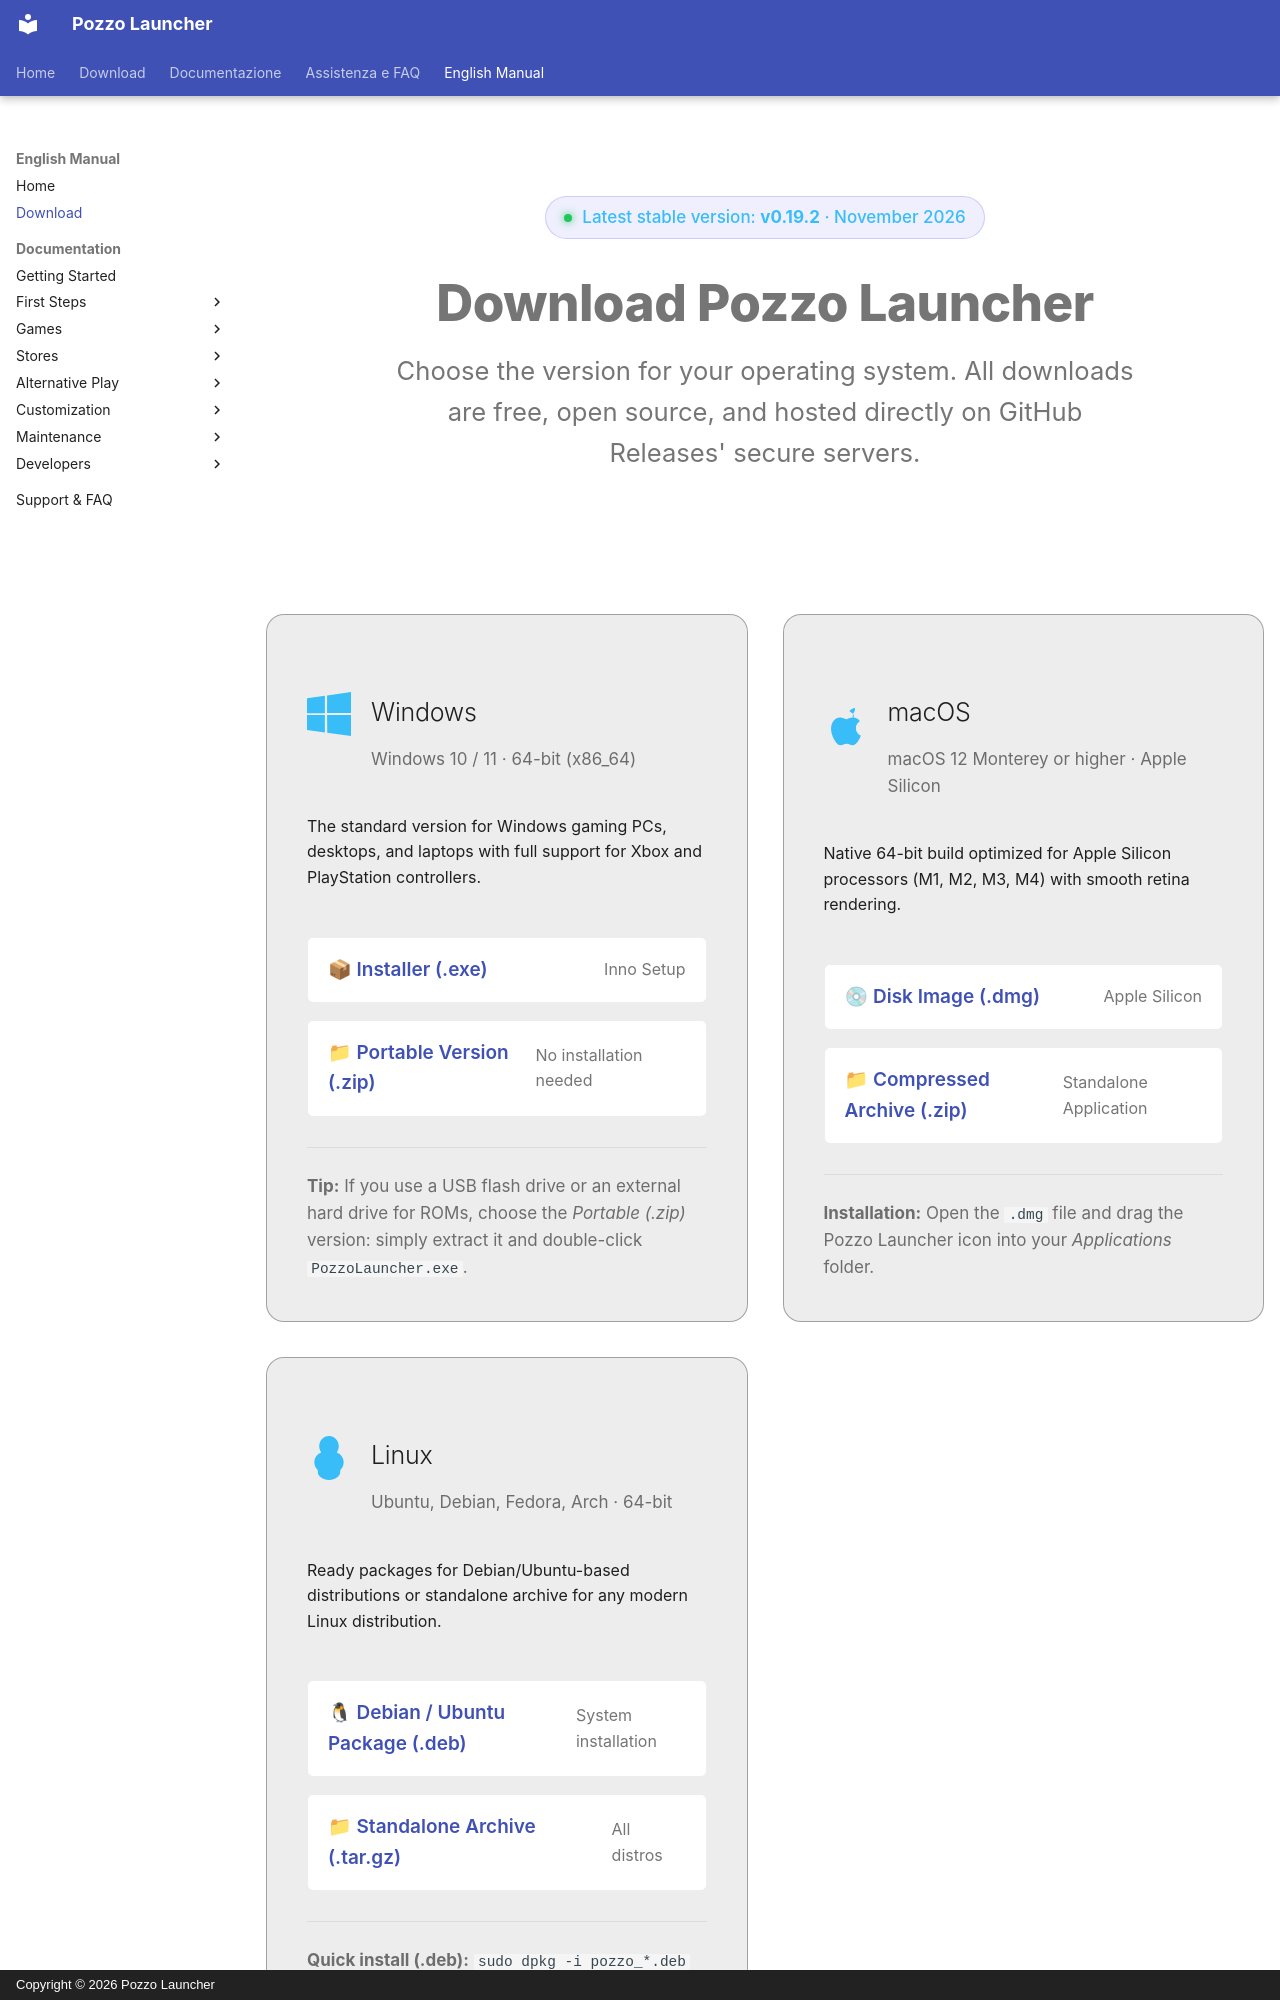

repository: erpaffo/Pozzo-Launcher · page: en/download/index.html · generator: mkdocs · copyright: Copyright © 2026 Pozzo Launcher

---
title: Download Pozzo Launcher - Windows, macOS, Linux
description: Download the latest official release of Pozzo Launcher for Windows, macOS, and Linux. Ready-to-use installer and portable versions.
hide:
  - toc
---

<div class="download-page-header">
  <div class="hero-release-pill">
    <span class="hero-pulse-dot"></span>
    <span>Latest stable version: <strong class="gh-release-tag">v0.19.2</strong> · <span class="gh-release-date">November 2026</span></span>
  </div>
  <h1>Download Pozzo Launcher</h1>
  <p class="hero-subtitle">
    Choose the version for your operating system. All downloads are free, open source, and hosted directly on GitHub Releases' secure servers.
  </p>
</div>

<div class="download-platforms-grid">

  <!-- Windows Card -->
  <div class="platform-card" id="card-os-windows">
    <span class="recommended-os-badge">Recommended for your PC</span>
    <div class="platform-card-header">
      <svg class="platform-card-icon" viewBox="0 0 24 24" fill="currentColor">
        <path d="M0 3.449L9.75 2.1v9.451H0m10.949-9.602L24 0v11.4H10.949M0 12.6h9.75v9.451L0 20.699M10.949 12.6H24V24l-12.949-1.801"/>
      </svg>
      <div>
        <h2 class="platform-card-title">Windows</h2>
        <div class="platform-card-arch">Windows 10 / 11 · 64-bit (x86_64)</div>
      </div>
    </div>
    <p>The standard version for Windows gaming PCs, desktops, and laptops with full support for Xbox and PlayStation controllers.</p>
    
    <div class="platform-downloads-list">
      <a class="platform-download-item" id="dl-win-setup" href="https://github.com/erpaffo/Pozzo-Launcher/releases/latest">
        <span>📦 Installer (.exe)</span>
        <span class="file-size-badge" id="dl-win-setup-size">Inno Setup</span>
      </a>
      <a class="platform-download-item" id="dl-win-zip" href="https://github.com/erpaffo/Pozzo-Launcher/releases/latest">
        <span>📁 Portable Version (.zip)</span>
        <span class="file-size-badge" id="dl-win-zip-size">No installation needed</span>
      </a>
    </div>

    <div class="platform-card-meta">
      <strong>Tip:</strong> If you use a USB flash drive or an external hard drive for ROMs, choose the <em>Portable (.zip)</em> version: simply extract it and double-click <code>PozzoLauncher.exe</code>.
    </div>
  </div>

  <!-- macOS Card -->
  <div class="platform-card" id="card-os-macos">
    <span class="recommended-os-badge">Recommended for your Mac</span>
    <div class="platform-card-header">
      <svg class="platform-card-icon" viewBox="0 0 24 24" fill="currentColor">
        <path d="M18.71 19.5c-.83 1.24-1.71 2.45-3.05 2.47-1.34.03-1.77-.79-3.29-.79-1.53 0-2 .77-3.27.82-1.31.05-2.3-1.32-3.14-2.53C4.25 17 2.94 12.45 4.7 9.39c.87-1.52 2.43-2.48 4.12-2.51 1.28-.02 2.5.87 3.29.87.78 0 2.26-1.07 3.81-.91.65.03 2.47.26 3.64 1.98-.09.06-2.17 1.28-2.15 3.81.03 3.02 2.65 4.03 2.68 4.04-.03.07-.42 1.44-1.38 2.83M15.97 4.54c.64-.78 1.08-1.86.96-2.95-1 .04-2.14.65-2.82 1.44-.61.7-.1.14 1.8 1.92.86 1.04-.04 2.1-.64 2.84-.79"/>
      </svg>
      <div>
        <h2 class="platform-card-title">macOS</h2>
        <div class="platform-card-arch">macOS 12 Monterey or higher · Apple Silicon</div>
      </div>
    </div>
    <p>Native 64-bit build optimized for Apple Silicon processors (M1, M2, M3, M4) with smooth retina rendering.</p>
    
    <div class="platform-downloads-list">
      <a class="platform-download-item" id="dl-mac-dmg" href="https://github.com/erpaffo/Pozzo-Launcher/releases/latest">
        <span>💿 Disk Image (.dmg)</span>
        <span class="file-size-badge" id="dl-mac-dmg-size">Apple Silicon</span>
      </a>
      <a class="platform-download-item" id="dl-mac-zip" href="https://github.com/erpaffo/Pozzo-Launcher/releases/latest">
        <span>📁 Compressed Archive (.zip)</span>
        <span class="file-size-badge" id="dl-mac-zip-size">Standalone Application</span>
      </a>
    </div>

    <div class="platform-card-meta">
      <strong>Installation:</strong> Open the <code>.dmg</code> file and drag the Pozzo Launcher icon into your <em>Applications</em> folder.
    </div>
  </div>
